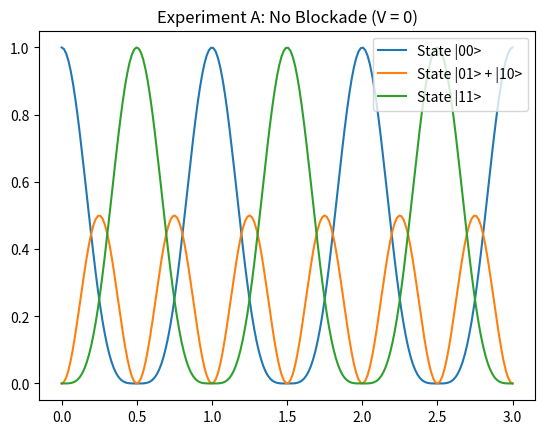
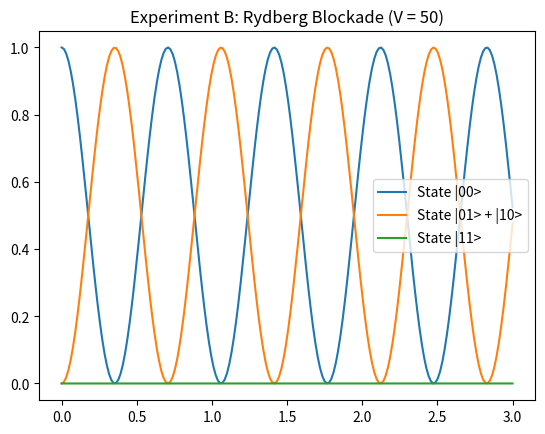

Write Python code to recreate these figures, in order.
import numpy as np
import scipy.linalg as la
import matplotlib.pyplot as plt


class RydbergSimulator:
    # ==========================================
    # 第一步：构建物理世界 (定义系统的哈密顿量 H)
    # ==========================================
    def __init__(self, rabi_mhz, interaction_mhz):
        # 物理参数转化为角频率
        omega = 2 * np.pi * rabi_mhz
        V = 2 * np.pi * interaction_mhz

        # 1. 物理概念：单量子比特算符
        # Python实现：定义最基础的 2x2 NumPy 矩阵
        I = np.array([[1, 0], [0, 1]])  # 单位阵 (什么都不做)
        X = np.array([[0, 1], [1, 0]])  # 泡利 X (代表激光驱动 0 和 1 的翻转)
        N = np.array([[0, 0], [0, 1]])  # 投影算符 |1><1| (代表探测原子是否在里德堡态)

        # 2. 物理概念：构建双比特系统的哈密顿量 (张量积)
        # Python实现：使用 np.kron() 计算两个矩阵的张量积，生成 4x4 矩阵

        # 驱动项 H_drive：激光同时打在原子1和原子2上
        H_drive = 0.5 * omega * (np.kron(X, I) + np.kron(I, X))

        # 相互作用项 H_int：当且仅当两个原子都在 |1> 态时，产生巨大的能量惩罚 V
        H_int = V * np.kron(N, N)

        # 系统的总哈密顿量
        self.H = H_drive + H_int

        # 打印4×4矩阵
        print(f"\n当前系统的哈密顿量矩阵 （V={interaction_mhz}):")
        print(np.round(self.H / (2 * np.pi), 2))  # 除以2pi方便看MHz

        # 准备空列表，用于记录随时间变化的概率
        self.times = []
        self.prob_00 = []  # 基态概率
        self.prob_W = []  # 纠缠态 (|01> + |10>) 概率
        self.prob_11 = []  # 双激发态概率

    # ==========================================
    # 第二步：启动物理引擎 (求解含时薛定谔方程)
    # ==========================================
    def run_evolution(self, duration_us):
        self.times = np.linspace(0, duration_us, 200)

        # 物理概念：系统的初始状态是两个原子都在基态 |00>
        # Python实现：定义一个 4x1 的列向量
        psi_0 = np.array([1, 0, 0, 0], dtype=complex)

        for t in self.times:
            # 物理概念：时间演化算符 U = exp(-iHt)
            # Python实现：使用 scipy.linalg.expm 计算矩阵的指数
            U = la.expm(-1j * self.H * t)

            # 物理概念：状态随时间演化 |psi(t)> = U |psi(0)>
            # Python实现：使用 @ 符号进行矩阵和向量的乘法
            psi_t = U @ psi_0

            # 物理概念：玻恩法则，概率等于复数振幅绝对值的平方
            probs = np.abs(psi_t) ** 2

            # 提取 4 个状态的概率存入列表
            self.prob_00.append(probs[0])  # 对应 |00>
            self.prob_W.append(probs[1] + probs[2])  # 对应 |01> 和 |10> 的和
            self.prob_11.append(probs[3])  # 对应 |11>

    # ==========================================
    # 第三步：极简结果展示 (剥离所有花哨排版)
    # ==========================================
    def show_results(self, title):
        plt.plot(self.times, self.prob_00, label="State |00>")
        plt.plot(self.times, self.prob_W, label="State |01> + |10>")
        plt.plot(self.times, self.prob_11, label="State |11>")
        plt.title(title)
        plt.legend()
        plt.show()


# ==========================================
# 第四步：主程序 (对比“有无里德堡阻塞”的物理现象)
# ==========================================
if __name__ == "__main__":
    # 实验 A：原子相距很远，V = 0 (无阻塞，独立演化)
    sim_far = RydbergSimulator(rabi_mhz=1.0, interaction_mhz=0.0)
    sim_far.run_evolution(duration_us=3.0)
    sim_far.show_results("Experiment A: No Blockade (V = 0)")

    # 实验 B：原子靠得很近，V = 50 (产生强烈的里德堡阻塞！)
    sim_close = RydbergSimulator(rabi_mhz=1.0, interaction_mhz=50.0)
    sim_close.run_evolution(duration_us=3.0)
    sim_close.show_results("Experiment B: Rydberg Blockade (V = 50)")
